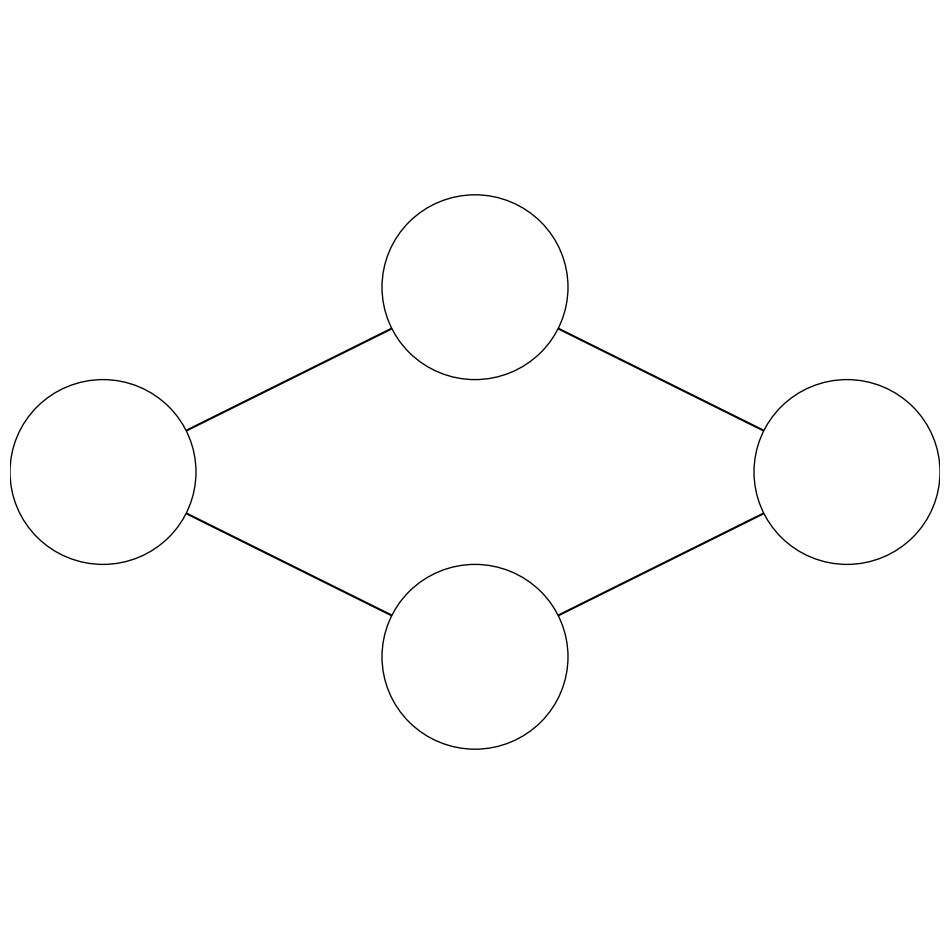

Write Python code to recreate this figure.
#!/usr/bin/env python3
# -*- coding: utf-8 -*-
"""
Created on Thu Feb 27 08:49:56 2020
Code copied from:
    https://gist.github.com/craffel/2d727968c3aaebd10359
"""

import matplotlib.pyplot as plt

def draw_neural_net(ax, left, right, bottom, top, layer_sizes):
    '''
    Draw a neural network cartoon using matplotilb.
    
    :usage:
        >>> fig = plt.figure(figsize=(12, 12))
        >>> draw_neural_net(fig.gca(), .1, .9, .1, .9, [4, 7, 2])
    
    :parameters:
        - ax : matplotlib.axes.AxesSubplot
            The axes on which to plot the cartoon (get e.g. by plt.gca())
        - left : float
            The center of the leftmost node(s) will be placed here
        - right : float
            The center of the rightmost node(s) will be placed here
        - bottom : float
            The center of the bottommost node(s) will be placed here
        - top : float
            The center of the topmost node(s) will be placed here
        - layer_sizes : list of int
            List of layer sizes, including input and output dimensionality
    '''
    n_layers = len(layer_sizes)
    v_spacing = (top - bottom)/float(max(layer_sizes))
    h_spacing = (right - left)/float(len(layer_sizes) - 1)
    
    # Nodes
    for n, layer_size in enumerate(layer_sizes):
        layer_top = v_spacing * (layer_size - 1)/2. + (top + bottom)/2.
        for m in range(layer_size):
            circle = plt.Circle((n*h_spacing + left, layer_top - m*v_spacing), 
                                v_spacing/4.,
                                color='w', ec='k', zorder=4)
            ax.add_artist(circle)
    
    # Edges
    for n, (layer_size_a, layer_size_b) in enumerate(zip(layer_sizes[:-1], layer_sizes[1:])):
        layer_top_a = v_spacing*(layer_size_a - 1)/2. + (top + bottom)/2.
        layer_top_b = v_spacing*(layer_size_b - 1)/2. + (top + bottom)/2.
        for m in range(layer_size_a):
            for o in range(layer_size_b):
                line = plt.Line2D([n*h_spacing + left, 
                                   (n + 1)*h_spacing + left],
                                  [layer_top_a - m*v_spacing, 
                                   layer_top_b - o*v_spacing], c='k')
                ax.add_artist(line)

if __name__ == '__main__':
    fig = plt.figure(figsize=(12, 12))
    ax = fig.gca()
    ax.axis('off')
    draw_neural_net(ax, .1, .9, .1, .9, [1, 2, 1])
    fig.savefig('nn.png')